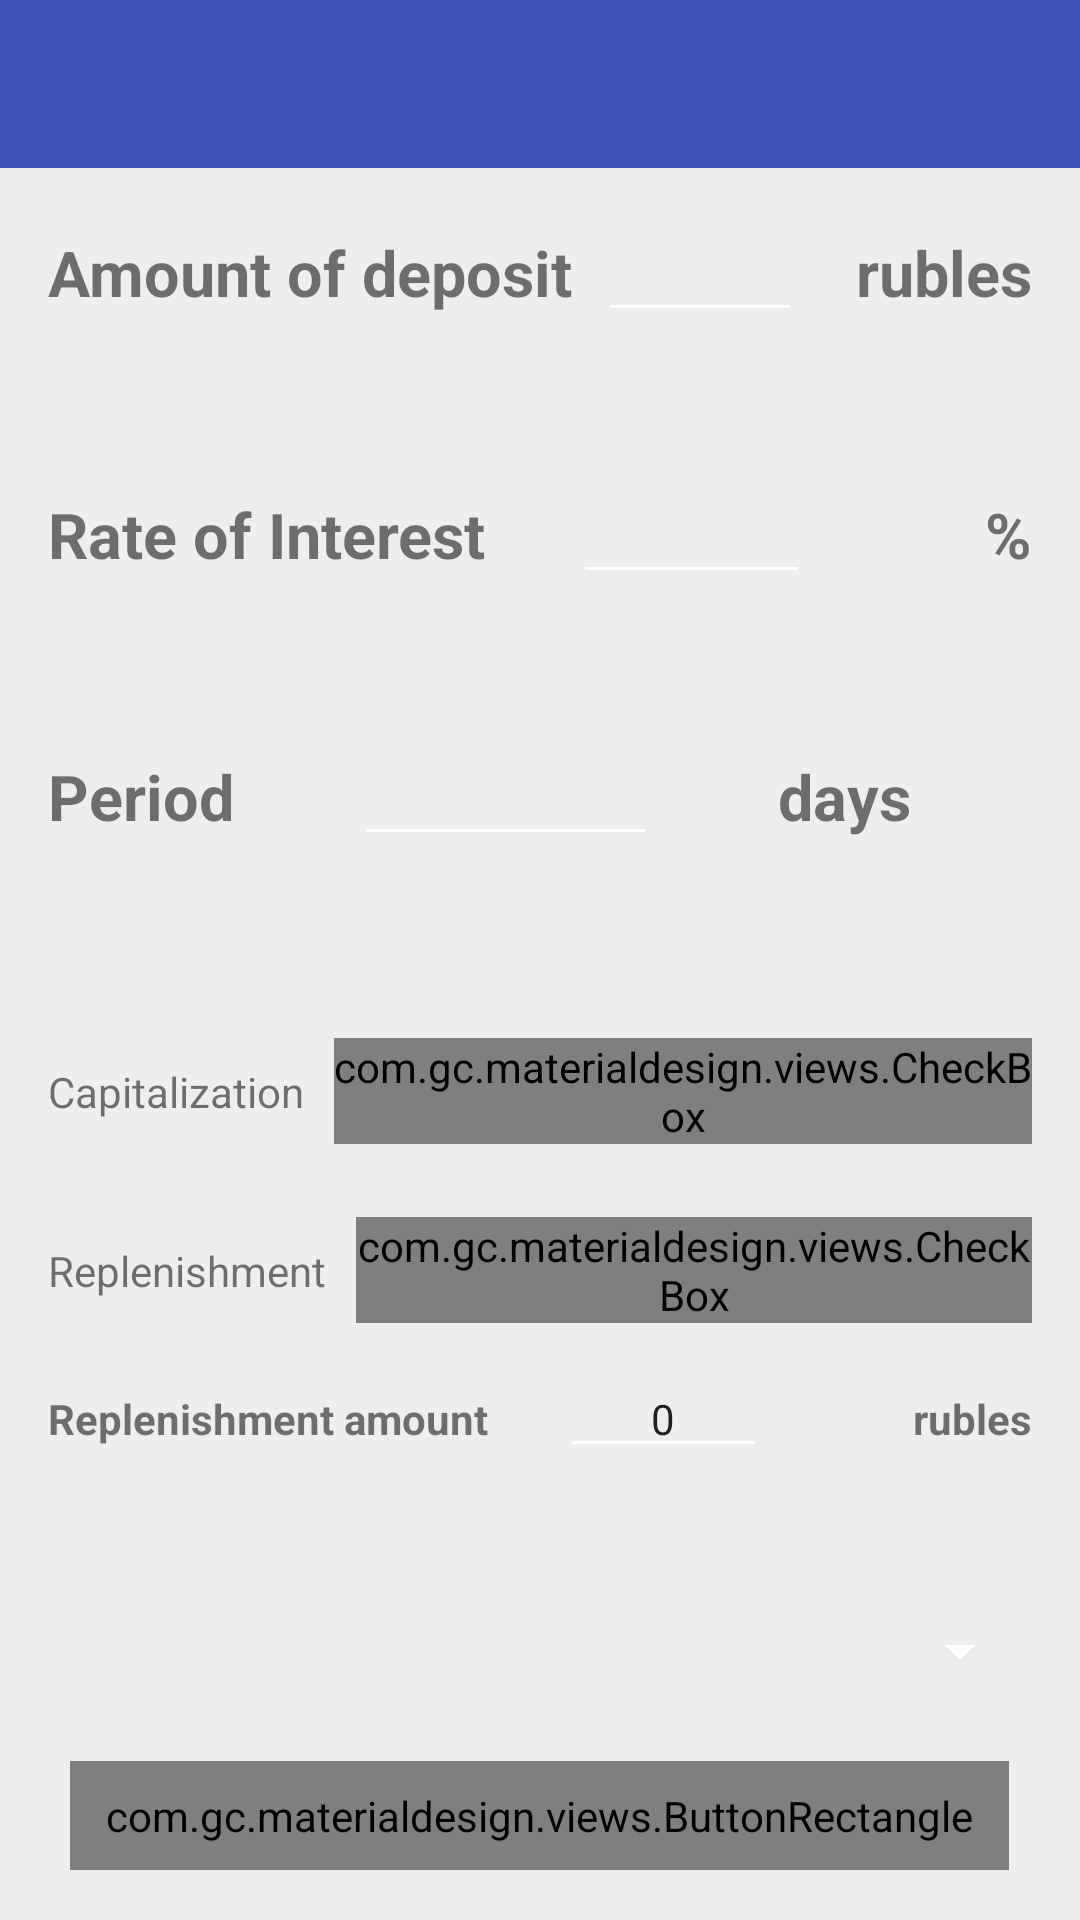

Here is an Android app screen rendered from its layout file. Give the layout XML and the strings, colors and styles it references.
<!-- AndroidManifest.xml: application theme AppTheme -->
<!-- res/layout/activity_deposit_calc.xml -->
<?xml version="1.0" encoding="utf-8"?>
<LinearLayout xmlns:android="http://schemas.android.com/apk/res/android"
    xmlns:materialdesign="http://schemas.android.com/apk/res-auto"
    android:orientation="vertical"
    android:layout_width="match_parent"
    android:layout_height="match_parent"
    android:minHeight="?android:attr/listPreferredItemHeight"
    android:background="#ffcdd3de"


    >

    <android.support.v7.widget.Toolbar xmlns:android="http://schemas.android.com/apk/res/android"
        android:layout_width="match_parent"
        android:layout_height="?android:attr/actionBarSize"
        android:minHeight="?android:attr/actionBarSize"
        android:background="@color/action_bar_color"
        android:id="@+id/toolbar_deposit_calc"
        android:theme="@style/Theme.AppCompat.Light.DarkActionBar"

        >




    </android.support.v7.widget.Toolbar>





<LinearLayout
    android:orientation="vertical"
    android:layout_width="match_parent"
    android:layout_height="match_parent"
    android:minHeight="?android:attr/listPreferredItemHeight"
    android:background="#ffeeeeee"
    android:padding="16dp"
    android:gravity="center_vertical"
    >


    <LinearLayout
        android:orientation="horizontal"
        android:layout_width="match_parent"
        android:layout_height="wrap_content"
        android:layout_weight="1"
        >

        <TextView
            android:layout_width="wrap_content"
            android:layout_height="wrap_content"
            android:text="@string/deposit_sum"
            android:layout_weight="1"
            android:textSize = "21dp"
            android:textStyle="bold"
             />

        <EditText
            android:layout_width="wrap_content"
            android:layout_height="wrap_content"
            android:layout_weight="2"
            android:textSize="16dp"
            android:inputType="number"
            android:gravity="center_horizontal"
            android:width="50dp"
            android:maxLength="8"
            android:id="@+id/et_amountOfDeposit" />

        <TextView
            android:layout_width="wrap_content"
            android:layout_height="wrap_content"
            android:layout_weight="2"
            android:textSize = "21dp"
            android:textStyle="bold"
            android:gravity="end"
            android:text="@string/string_rubles"
             />

    </LinearLayout>

    <LinearLayout
        android:orientation="horizontal"
        android:layout_width="match_parent"
        android:layout_height="wrap_content"
        android:layout_weight="1"
        >

        <TextView
            android:layout_width="wrap_content"
            android:layout_height="wrap_content"
            android:text="@string/deposit_rate"
            android:layout_weight="1"
            android:textSize="21dp"
            android:textStyle="bold"
             />

        <EditText
            android:layout_width="wrap_content"
            android:layout_height="wrap_content"
            android:layout_weight="2"
            android:gravity="center_horizontal"
            android:textSize="16dp"
            android:inputType="numberDecimal"
            android:maxLength="2"
            android:id="@+id/et_rateOfInterest"
             />

        <TextView
            android:layout_width="wrap_content"
            android:layout_height="wrap_content"
            android:layout_weight="2"
            android:textSize="21dp"
            android:gravity="end"
            android:textStyle="bold"
            android:text="@string/percentage_symbol"
             />
    </LinearLayout>

    <LinearLayout
        android:orientation="horizontal"
        android:layout_width="match_parent"
        android:layout_height="wrap_content"
        android:layout_weight="1">

        <TextView
            android:layout_width="wrap_content"
            android:layout_height="wrap_content"
            android:layout_weight="1"
            android:textSize = "21dp"
            android:textStyle="bold"
            android:text="@string/deposit_period"

            />

        <EditText
            android:layout_width="wrap_content"
            android:layout_height="wrap_content"
            android:gravity="center_horizontal"
            android:textSize="16dp"
            android:layout_weight="2"
            android:inputType="number"
            android:maxLength="4"

            android:id="@+id/et_periodOfDeposit" />

        <TextView
            android:layout_width="wrap_content"
            android:layout_height="wrap_content"
            android:gravity="center_horizontal"
            android:text="@string/days"
            android:textSize="21dp"
            android:textStyle="bold"
            android:layout_weight="2"

             />




    </LinearLayout>

    <LinearLayout
        android:orientation="horizontal"
        android:layout_width="match_parent"
        android:layout_height="wrap_content"
        android:layout_weight="0.5"
        >

        <TextView
            android:layout_width="wrap_content"
            android:layout_height="wrap_content"
            android:text="@string/capitalization"

            android:layout_gravity="center" />

        <com.gc.materialdesign.views.CheckBox
            android:id="@+id/checkBox_capitalization"
            android:layout_marginLeft="10dp"
            android:layout_width="wrap_content"
            android:layout_height="wrap_content"
            android:background="#1E88E5"
            materialdesign:check="false"
            android:layout_gravity="center" />



    </LinearLayout>

    <LinearLayout
        android:orientation="horizontal"
        android:layout_width="match_parent"
        android:layout_height="wrap_content"
        android:layout_weight="0.5"
        >

        <TextView
            android:layout_width="wrap_content"
            android:layout_height="wrap_content"
            android:text="@string/replenishment"
            android:layout_gravity="center"
            />

        <com.gc.materialdesign.views.CheckBox
            android:id="@+id/checkBox_replenishment"
            android:layout_marginLeft="10dp"
            android:layout_width="wrap_content"
            android:layout_height="wrap_content"
            android:background="#ff2196f3"
            materialdesign:check="false"
            android:layout_gravity="center" />



        </LinearLayout>

    <LinearLayout
            android:layout_width="match_parent"
            android:layout_height="wrap_content"
            android:layout_weight="1"
            android:orientation="horizontal"
            android:id="@+id/ll_replenisment1"
            >

    <TextView
                android:layout_width="wrap_content"
                android:layout_height="wrap_content"
                android:text="@string/replenishment_amount"
                android:layout_weight="1"
                android:textSize="14dp"
                android:textStyle="bold"
         />


    <EditText
                android:layout_width="wrap_content"
                android:layout_height="wrap_content"
                android:text="0"
                android:layout_weight="2"
                android:textSize="14dp"
                android:inputType="number"
                android:gravity="center_horizontal"

        android:maxLength="8"
        android:id="@+id/et_replenishmentAmount" />

    <TextView
                android:layout_width="wrap_content"
                android:layout_height="wrap_content"
                android:text="@string/string_rubles"
                android:layout_weight="2"
                android:textSize="14dp"
                android:textStyle="bold"
                android:gravity="end"


         />


    </LinearLayout>

    <LinearLayout
        android:orientation="horizontal"
        android:layout_width="match_parent"
        android:layout_height="wrap_content"
        android:layout_weight="0.5"
        android:id="@+id/ll_replenisment2"
        >

        <Spinner
            android:layout_width="wrap_content"
            android:layout_height="wrap_content"
            android:id="@+id/spinner_replenishment"
            android:layout_weight="1" />
    </LinearLayout>

    <LinearLayout
        android:orientation="horizontal"
        android:layout_width="match_parent"
        android:layout_height="wrap_content"
        android:layout_weight="0.01"
        android:gravity="center_vertical|center_horizontal"
        android:layout_gravity="center">


        <com.gc.materialdesign.views.ButtonRectangle
            android:id="@+id/calculate"
            android:layout_width="wrap_content"
            android:layout_height="wrap_content"
            android:paddingTop="8.5dp"
            android:paddingBottom="8.5dp"
            android:paddingLeft="12dp"
            android:paddingRight="12dp"
            android:background="#3F53B5"
            android:text="@string/calculate" />

    </LinearLayout>


        </LinearLayout>

    </LinearLayout>
<!-- resources referenced by this layout -->
<resources>
  <color name="action_bar_color">#3F53B5</color>
  <string name="calculate">CALCULATE</string>
  <string name="capitalization">Capitalization</string>
  <string name="days">days</string>
  <string name="deposit_period">Period</string>
  <string name="deposit_rate">Rate of Interest </string>
  <string name="deposit_sum">Amount of deposit</string>
  <string name="percentage_symbol">%</string>
  <string name="replenishment">Replenishment</string>
  <string name="replenishment_amount">Replenishment amount</string>
  <string name="string_rubles">rubles</string>
  <style name="AppTheme" parent="Theme.AppCompat.Light.NoActionBar">
          <item name="colorAccent">@color/underline_color</item>
          <item name="android:textColorSecondary">@color/color_white</item>
  
      </style>
  <color name="color_white">#FFFFFFFF</color>
</resources>
